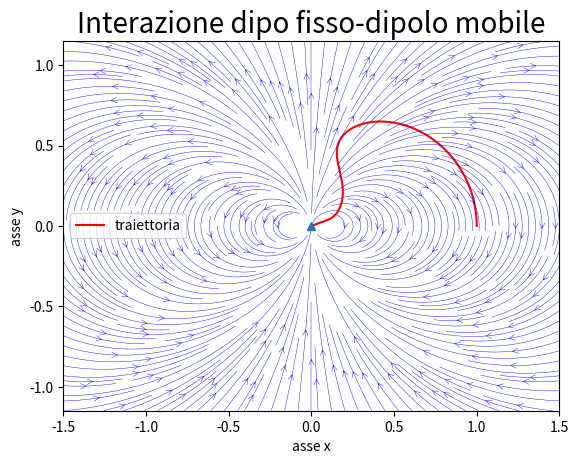
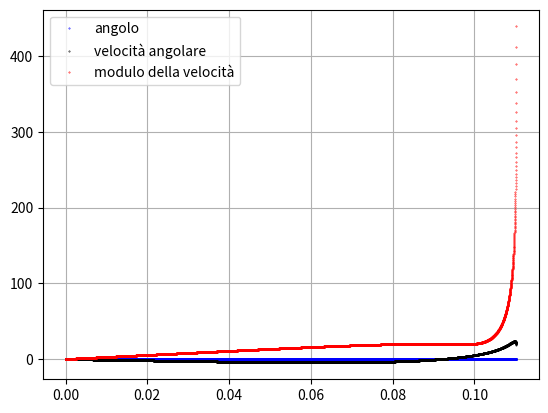
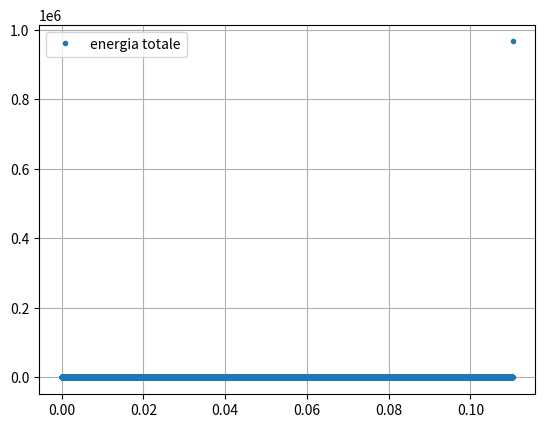

Generate these figures, in order, with matplotlib:
import numpy as np
import scipy as sp
import matplotlib.pyplot as plt
from scipy import constants as cst
# [redacted]

step=20000
dt=1E-5
l=1E-6
I=10    #momento d'ineriza
m=10    #massa
p=0.001 #dipolo mobile
q=1E-4  #dipolo fisso
k=1/(4*np.pi*cst.value(u'vacuum electric permittivity'))


def E(x,y):
    Q_x=q*np.cos(np.pi/2)
    Q_y=q*np.sin(np.pi/2)
    Q=np.array([Q_x,Q_y])
    R=np.array([x,y])
    Ex=k*(3*(Q[0]*x+Q[1]*y)*x - (x**2+y**2)*Q[0])/(np.sqrt((x**2+y**2))**5)
    Ey=k*(3*(Q[0]*x+Q[1]*y)*y - (x**2+y**2)*Q[1])/(np.sqrt((x**2+y**2))**5)
    return Ex, Ey

def g(x, y, vx, vy, o, w):
    #Calcolo della forza
    P=np.array([p*np.cos(o),p*np.sin(o)])
    dEx=np.array([(E(x+l,y)[0]-E(x,y)[0])/l,(E(x+l,y)[1]-E(x,y)[1])/l])
    dEy=np.array([(E(x,y+l)[0]-E(x,y)[0])/l,(E(x,y+l)[1]-E(x,y)[1])/l])
    Fx=(P[0]*dEx[0]+P[1]*dEx[1])
    Fy=(P[0]*dEy[0]+P[1]*dEy[1])
    x_dot=vx
    y_dot=vy
    vx_dot=Fx/m
    vy_dot=Fy/m
    #Calcolo del momento
    M=np.array([0], dtype=float)
    M[0]=(P[0]*E(x, y)[1]-P[1]*E(x, y)[0])
    o_dot= w
    w_dot=M[0]/I
    return x_dot, y_dot, vx_dot, vy_dot, o_dot, w_dot


xp=np.zeros(step+1)
yp=np.zeros(step+1)
vx=np.zeros(step+1)
vy=np.zeros(step+1)
wp=np.zeros(step+1)
op=np.zeros(step+1)
tp=np.zeros(step+1)
xp[0], yp[0], vx[0], vy[0], op[0], wp[0] = (1, 0, 0, 0, 0, 0)

for i in range(step):
    xk1, yk1, vxk1, vyk1, ok1, wk1 = g(xp[i], yp[i], vx[i], vy[i], op[i], wp[i])
    xk2, yk2, vxk2, vyk2, ok2, wk2 = g(xp[i]+xk1*dt/2, yp[i]+yk1*dt/2, vx[i]+vxk1*dt/2, vy[i]+vyk1*dt/2, op[i]+ok1*dt/2, wp[i]+wk1*dt/2)
    xk3, yk3, vxk3, vyk3, ok3, wk3 = g(xp[i]+xk2*dt/2, yp[i]+yk2*dt/2, vx[i]+vxk2*dt/2, vy[i]+vyk2*dt/2, op[i]+ok2*dt/2, wp[i]+wk2*dt/2)
    xk4, yk4, vxk4, vyk4, ok4, wk4 = g(xp[i]+xk3*dt, yp[i]+yk3*dt, vx[i]+vxk3*dt, vy[i]+vyk3*dt, op[i]+ok3*dt, wp[i]+wk3*dt)
    xp[i+1]=xp[i]+(dt/6)*(xk1 + 2*xk2 + 2*xk3 + xk4)
    yp[i+1]=yp[i]+(dt/6)*(yk1 + 2*yk2 + 2*yk3 + yk4)
    vx[i+1]=vx[i]+(dt/6)*(vxk1 + 2*vxk2 + 2*vxk3 + vxk4)
    vy[i+1]=vy[i]+(dt/6)*(vyk1 + 2*vyk2 + 2*vyk3 + vyk4)
    op[i+1]=op[i]+(dt/6)*(ok1 + 2*ok2 + 2*ok3 + ok4)
    wp[i+1]=wp[i]+(dt/6)*(wk1 + 2*wk2 + 2*wk3 + wk4)
    tp[i+1]=tp[i]+dt
    if xp[i+1]**2 +yp[i+1]**2 < 0.01:
        break


pE=np.zeros(step+1)
for i in range(len(xp)):
    if xp[i]**2 +yp[i]**2 > 0.01:
        pE[i]=p*np.cos(op[i])*E(xp[i],yp[i])[0]+p*np.sin(op[i])*E(xp[i],yp[i])[1]


U=m*(vx**2 + vy**2)/2 + I*(wp**2)/2 - pE

n=1000
Mx=np.max(xp)
My=np.max(yp)
if Mx and My > 15:
    xlim, ylim = 15, 15
else:
    xlim, ylim = Mx+0.5, My+0.5

a = np.linspace(-xlim,xlim,n)
b = np.linspace(-ylim,ylim,n)
x, y = np.meshgrid(a,b)

Ex, Ey = E(x,y)[0], E(x, y)[1]

u, v = Ex/np.hypot(Ex,Ey), Ey/np.hypot(Ex,Ey)

plt.figure(1)
plt.title('Interazione dipo fisso-dipolo mobile', fontsize=20)
plt.xlabel('asse x', fontsize=10)
plt.ylabel('asse y', fontsize=10)
plt.plot(xp,yp,"r", label='traiettoria')
plt.errorbar(0,0,fmt="^",markersize=6)
plt.streamplot(x, y, u, v, color="blue", density=2.5,linewidth=0.3, arrowstyle='->', arrowsize=1)
plt.legend(loc='best')


plt.figure(2)
plt.errorbar(tp, op, fmt='.', markersize=0.7, color='blue', label='angolo')
plt.errorbar(tp, wp, fmt='.', markersize=0.7, color='black', label='velocità angolare')
plt.errorbar(tp, np.sqrt(vx**2 +vy**2), fmt='.', markersize=0.7, color='red', label='modulo della velocità')
plt.legend(loc='best')
plt.grid()

plt.figure(3)
#plt.ylim(-1, 1)
plt.errorbar(tp, U-U[0], fmt='.',  label='energia totale')
plt.legend(loc='best')
plt.grid()
plt.show()
